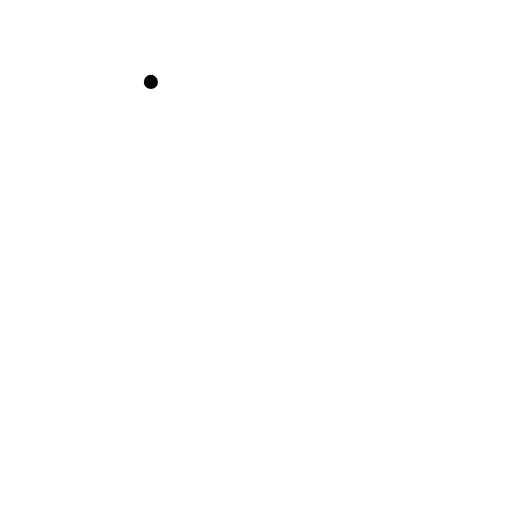
t = 0.00 s
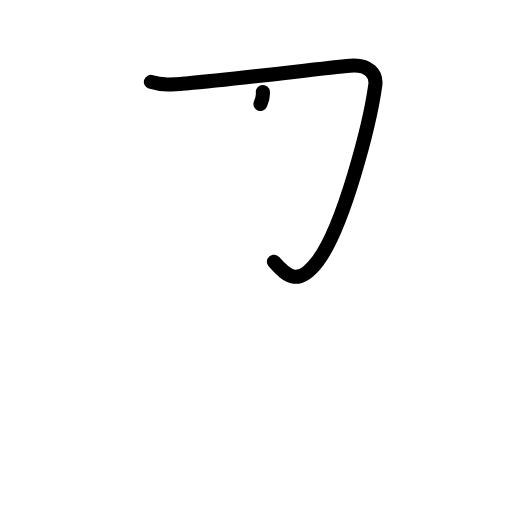
t = 1.38 s
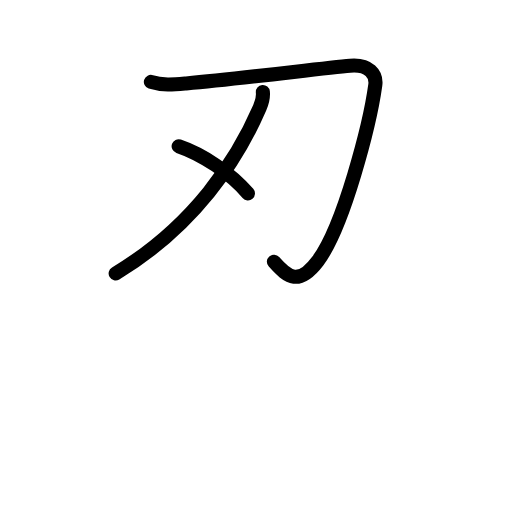
t = 2.75 s
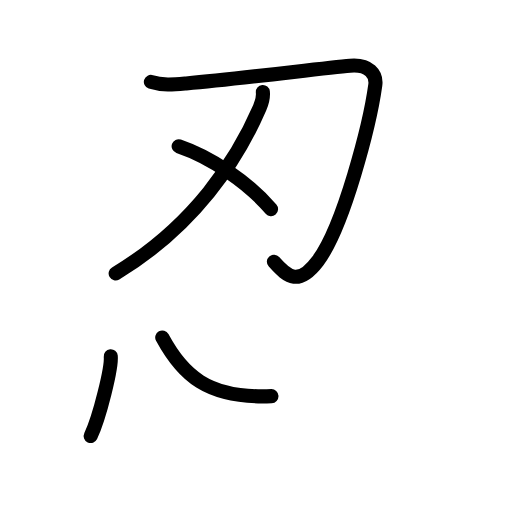
t = 4.25 s
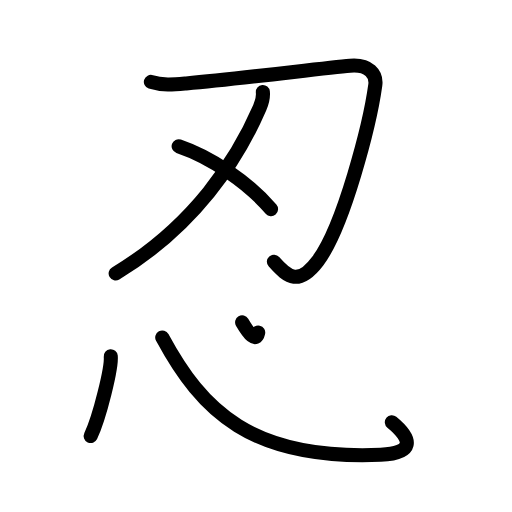
t = 5.50 s
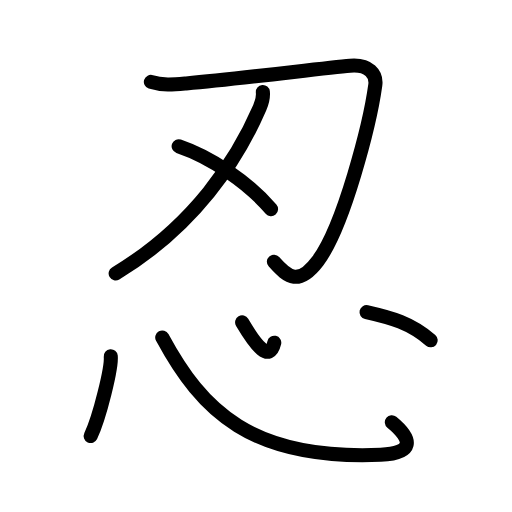
t = 7.00 s

The animated SVG that drew these frames (rendered in a browser with its animation timeline set to each time). Animation: 19 SMIL elements (animate=19); one cycle of 7.00 s.

<?xml version="1.0" encoding="UTF-8"?>
<!--
AniKanjiVG is licensed by CC-BY-SA Paul C. Sommerhoff (https://bitbucket.org/sommerhoff/anikanjivg).
AniKanjiVG uses KanjiVG which is licensed by CC-BY-SA Ulrich Apel (http://kanjivg.tagaini.net).
See also http://creativecommons.org/licenses/by-sa/3.0/
-->
<svg xmlns:kvg='http://kanjivg.tagaini.net' xmlns='http://www.w3.org/2000/svg' width='109' height='109' viewBox='0 0 109 109' style='fill:none;stroke:#000000;stroke-width:3;stroke-linecap:round;stroke-linejoin:round;' id="kvg:kanji_05fcd"><g id="kvg:05fcd" kvg:element="忍"><g id="kvg:05fcd-g1" kvg:element="刃" kvg:position="top" kvg:phon="刃"><g id="kvg:05fcd-g2" kvg:element="刀"><path id="kvg:05fcd-s1" kvg:type="㇆" d="M32.12,17.44c2.45,0.8,5.01,0.54,7.52,0.32c12.21-1.07,29.09-3.29,34.89-3.78c4.04-0.34,5.7,1.79,5.36,4.19c-1.14,8.21-6.72,30.07-12.23,37.38c-4,5.3-6.33,3.6-9.35,0.16"><animate attributeName="d" begin="0.0s" dur="0.2s" from="M32.12,17.44C32.12,17.44,32.12,17.44,32.12,17.44" to="M32.12,17.44c2.45,0.8,5.01,0.54,7.52,0.32" />
<animate attributeName="d" begin="0.2s" dur="0.2s" from="M32.12,17.44c2.45,0.8,5.01,0.54,7.52,0.32c0,0,0,0,0,0,0" to="M32.12,17.44c2.45,0.8,5.01,0.54,7.52,0.32c12.21-1.07,29.09-3.29,34.89-3.78" />
<animate attributeName="d" begin="0.4s" dur="0.2s" from="M32.12,17.44c2.45,0.8,5.01,0.54,7.52,0.32c12.21-1.07,29.09-3.29,34.89-3.78c0,0,0,0,0,0,0" to="M32.12,17.44c2.45,0.8,5.01,0.54,7.52,0.32c12.21-1.07,29.09-3.29,34.89-3.78c4.04-0.34,5.7,1.79,5.36,4.19" />
<animate attributeName="d" begin="0.6000000000000001s" dur="0.2s" from="M32.12,17.44c2.45,0.8,5.01,0.54,7.52,0.32c12.21-1.07,29.09-3.29,34.89-3.78c4.04-0.34,5.7,1.79,5.36,4.19c0,0,0,0,0,0,0" to="M32.12,17.44c2.45,0.8,5.01,0.54,7.52,0.32c12.21-1.07,29.09-3.29,34.89-3.78c4.04-0.34,5.7,1.79,5.36,4.19c-1.14,8.21-6.72,30.07-12.23,37.38" />
<animate attributeName="d" begin="0.8s" dur="0.2s" from="M32.12,17.44c2.45,0.8,5.01,0.54,7.52,0.32c12.21-1.07,29.09-3.29,34.89-3.78c4.04-0.34,5.7,1.79,5.36,4.19c-1.14,8.21-6.72,30.07-12.23,37.38c0,0,0,0,0,0,0" to="M32.12,17.44c2.45,0.8,5.01,0.54,7.52,0.32c12.21-1.07,29.09-3.29,34.89-3.78c4.04-0.34,5.7,1.79,5.36,4.19c-1.14,8.21-6.72,30.07-12.23,37.38c-4,5.3-6.33,3.6-9.35,0.16" />
</path>
<path id="kvg:05fcd-s2" kvg:type="㇒" d="M55.96,19.6c0.09,0.9-0.14,2.15-0.68,3.38C50.5,34,41.38,48.12,24.62,58.21"><animate attributeName="d" begin="1.0s" dur="0.5s" from="M55.96,19.6C55.96,19.6,55.96,19.6,55.96,19.6" to="M55.96,19.6c0.09,0.9-0.14,2.15-0.68,3.38" />
<animate attributeName="d" begin="1.5s" dur="0.5s" from="M55.96,19.6c0.09,0.9-0.14,2.15-0.68,3.38c0,0,0,0,0,0,0" to="M55.96,19.6c0.09,0.9-0.14,2.15-0.68,3.38C50.5,34,41.38,48.12,24.62,58.21" />
<animate attributeName="d" begin="0s" dur="1.0s" from="M-100,-100" to="M-100,-100" />
</path>
</g>
<g id="kvg:05fcd-g3" kvg:element="丶"><path id="kvg:05fcd-s3" kvg:type="㇔" d="M38.03,31.13c6.85,2.32,14.72,7.62,19.67,13.4"><animate attributeName="d" begin="2.0s" dur="1.0s" from="M38.03,31.13C38.03,31.13,38.03,31.13,38.03,31.13" to="M38.03,31.13c6.85,2.32,14.72,7.62,19.67,13.4" />
<animate attributeName="d" begin="0s" dur="2.0s" from="M-100,-100" to="M-100,-100" />
</path>
</g>
</g>
<g id="kvg:05fcd-g4" kvg:element="心" kvg:position="bottom" kvg:radical="general"><path id="kvg:05fcd-s4" kvg:type="㇔" d="M23.58,75.84c0.24,2.4-2.37,12.99-4.27,16.99"><animate attributeName="d" begin="3.0s" dur="1.0s" from="M23.58,75.84C23.58,75.84,23.58,75.84,23.58,75.84" to="M23.58,75.84c0.24,2.4-2.37,12.99-4.27,16.99" />
<animate attributeName="d" begin="0s" dur="3.0s" from="M-100,-100" to="M-100,-100" />
</path>
<path id="kvg:05fcd-s5" kvg:type="㇟b" d="M34.54,71.84C43,87.5,53.5,98,81.04,96.83c6.97-0.3,6.96-3.2,2.38-6.95"><animate attributeName="d" begin="4.0s" dur="0.5s" from="M34.54,71.84C34.54,71.84,34.54,71.84,34.54,71.84" to="M34.54,71.84C43,87.5,53.5,98,81.04,96.83" />
<animate attributeName="d" begin="4.5s" dur="0.5s" from="M34.54,71.84C43,87.5,53.5,98,81.04,96.83c0,0,0,0,0,0,0" to="M34.54,71.84C43,87.5,53.5,98,81.04,96.83c6.97-0.3,6.96-3.2,2.38-6.95" />
<animate attributeName="d" begin="0s" dur="4.0s" from="M-100,-100" to="M-100,-100" />
</path>
<path id="kvg:05fcd-s6" kvg:type="㇔a" d="M51.55,68.63c2.95,4.99,5.84,8.66,6.84,4.33"><animate attributeName="d" begin="5.0s" dur="1.0s" from="M51.55,68.63C51.55,68.63,51.55,68.63,51.55,68.63" to="M51.55,68.63c2.95,4.99,5.84,8.66,6.84,4.33" />
<animate attributeName="d" begin="0s" dur="5.0s" from="M-100,-100" to="M-100,-100" />
</path>
<path id="kvg:05fcd-s7" kvg:type="㇔" d="M78.03,66.45c5.33,1.2,9.33,2.29,13.66,6"><animate attributeName="d" begin="6.0s" dur="1.0s" from="M78.03,66.45C78.03,66.45,78.03,66.45,78.03,66.45" to="M78.03,66.45c5.33,1.2,9.33,2.29,13.66,6" />
<animate attributeName="d" begin="0s" dur="6.0s" from="M-100,-100" to="M-100,-100" />
</path>
</g>
</g>
</svg>
